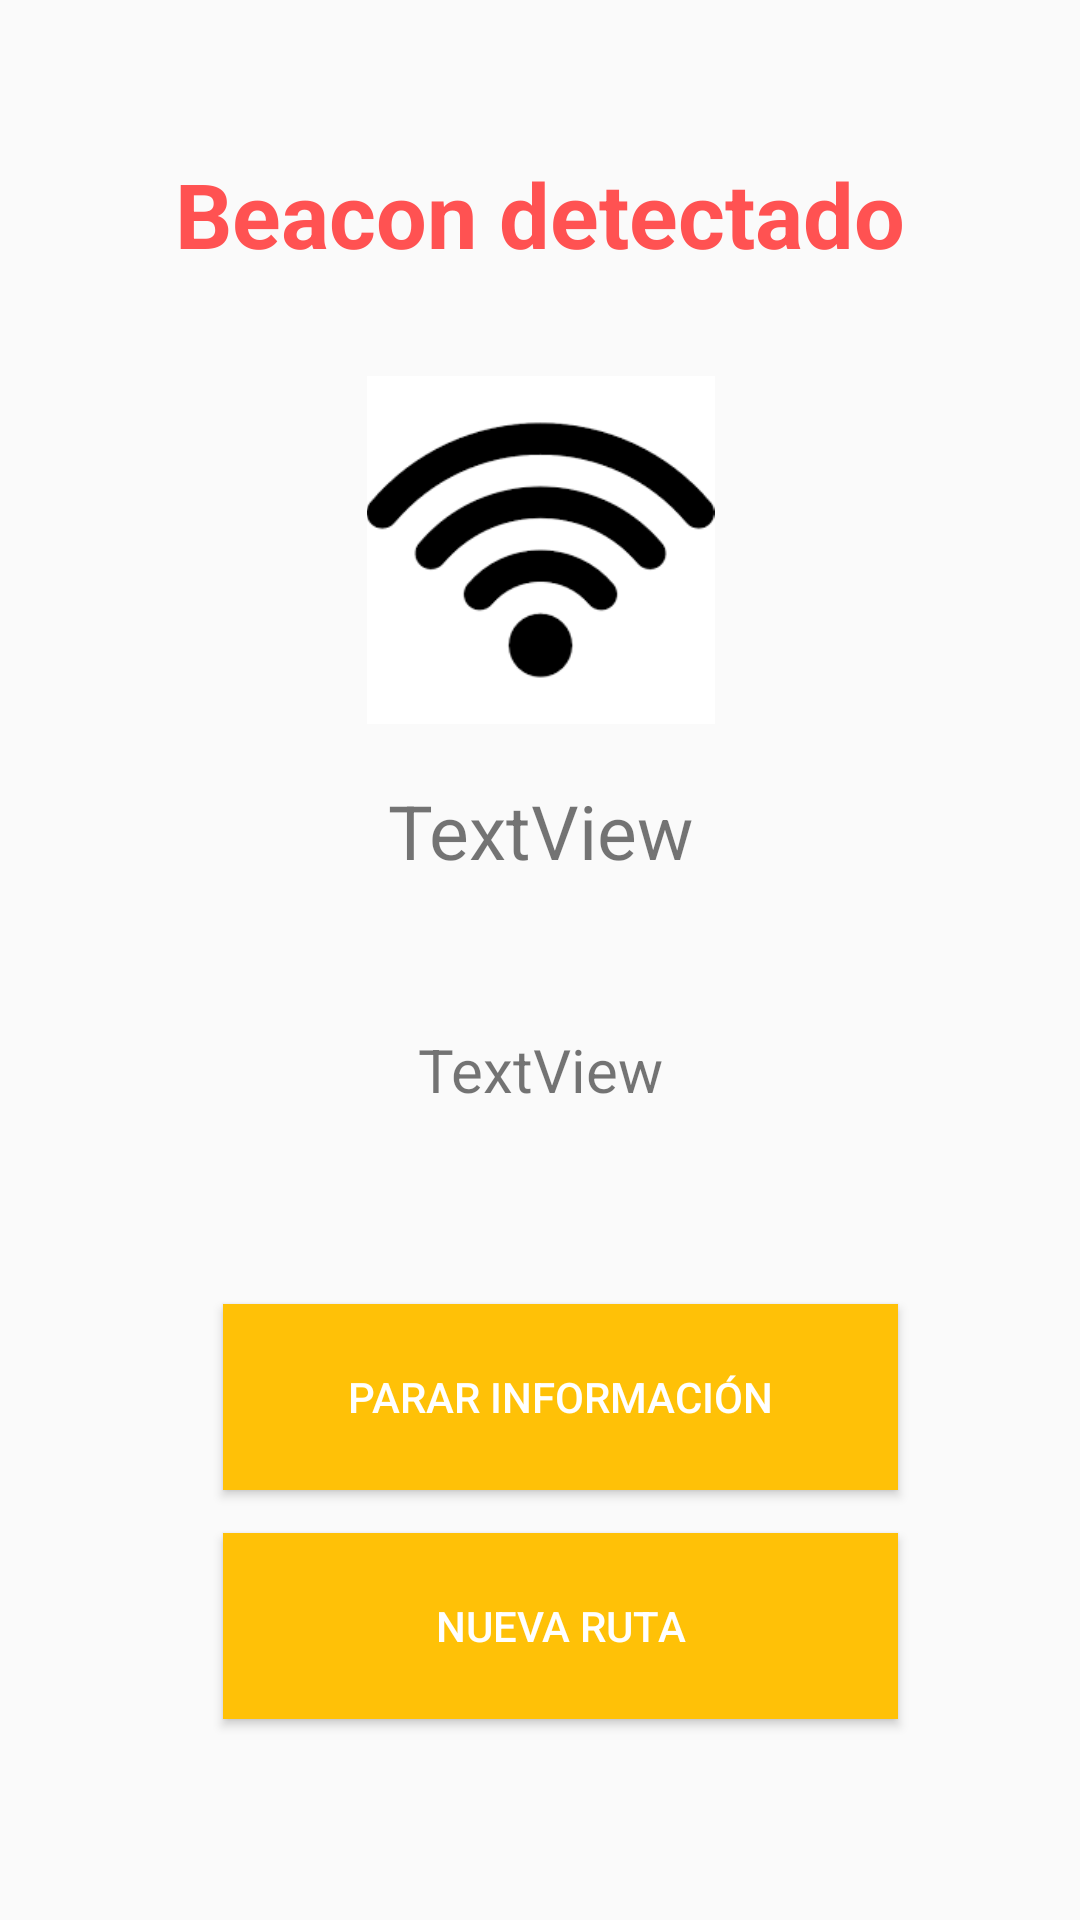

Android layout source for this screen:
<!-- AndroidManifest.xml: application theme AppTheme -->
<!-- res/layout/beacon.xml -->
<?xml version="1.0" encoding="utf-8"?>
<android.support.constraint.ConstraintLayout xmlns:android="http://schemas.android.com/apk/res/android"
                                             android:layout_width="match_parent"
                                             android:layout_height="match_parent"
                                             xmlns:app="http://schemas.android.com/apk/res-auto">

    <TextView
            android:id="@+id/datos_parada"
            android:layout_width="245dp"
            android:layout_height="87dp"
            android:layout_marginStart="8dp"
            android:layout_marginTop="8dp"
            android:layout_marginEnd="8dp"
            android:layout_marginBottom="8dp"
            android:text="TextView"
            android:textAlignment="center"
            android:textSize="20dp"
            app:layout_constraintBottom_toBottomOf="parent"
            app:layout_constraintEnd_toEndOf="parent"
            app:layout_constraintStart_toStartOf="parent"
            app:layout_constraintTop_toTopOf="parent"
            app:layout_constraintVertical_bias="0.624"/>
    <TextView
            android:id="@+id/Titulo"
            android:layout_width="330dp"
            android:layout_height="60dp"
            android:layout_marginStart="8dp"
            android:layout_marginTop="8dp"
            android:layout_marginEnd="8dp"
            android:layout_marginBottom="8dp"
            android:text="Beacon detectado"
            android:textAlignment="center"
            android:textColor="@color/Colorrojo"
            android:textSize="30dp"
            android:textStyle="bold"
            app:layout_constraintBottom_toBottomOf="parent"
            app:layout_constraintEnd_toEndOf="parent"
            app:layout_constraintHorizontal_bias="0.507"
            app:layout_constraintStart_toStartOf="parent"
            app:layout_constraintTop_toTopOf="parent"
            app:layout_constraintVertical_bias="0.076" />

    <ImageView
            android:id="@+id/Guagua"
            android:layout_width="165dp"
            android:layout_height="116dp"
            android:layout_marginStart="8dp"
            android:layout_marginTop="8dp"
            android:layout_marginEnd="8dp"
            android:layout_marginBottom="8dp"
            app:layout_constraintBottom_toBottomOf="parent"
            app:layout_constraintEnd_toEndOf="parent"
            app:layout_constraintStart_toStartOf="parent"
            app:layout_constraintTop_toTopOf="parent"
            app:layout_constraintVertical_bias="0.231"
            app:srcCompat="@drawable/beacon"/>

    <TextView
            android:id="@+id/datos"
            android:layout_width="245dp"
            android:layout_height="87dp"
            android:layout_marginStart="8dp"
            android:layout_marginTop="8dp"
            android:layout_marginEnd="8dp"
            android:layout_marginBottom="8dp"
            android:text="TextView"
            android:textAlignment="center"
            android:textSize="25dp"
            app:layout_constraintBottom_toBottomOf="parent"
            app:layout_constraintEnd_toEndOf="parent"
            app:layout_constraintStart_toStartOf="parent"
            app:layout_constraintTop_toTopOf="parent"
            app:layout_constraintVertical_bias="0.469" />

    <Button
            android:id="@+id/parar"
            android:onClick="Parar_Informacion"
            android:layout_width="225dp"
            android:layout_height="62dp"
            android:layout_marginStart="8dp"
            android:layout_marginTop="8dp"
            android:layout_marginEnd="8dp"
            android:layout_marginBottom="8dp"
            android:background="@color/Colorbuttom"
            android:text="Parar información"
            android:textColor="@color/Colorblanco"
            app:layout_constraintBottom_toBottomOf="parent"
            app:layout_constraintEnd_toEndOf="parent"
            app:layout_constraintHorizontal_bias="0.558"
            app:layout_constraintStart_toStartOf="parent"
            app:layout_constraintTop_toTopOf="parent"
            app:layout_constraintVertical_bias="0.759" />

    <Button
            android:id="@+id/cambiar"
            android:layout_width="225dp"
            android:onClick="Cambiar_Ruta"
            android:layout_height="62dp"
            android:layout_marginStart="8dp"
            android:layout_marginTop="8dp"
            android:layout_marginEnd="8dp"
            android:layout_marginBottom="8dp"
            android:background="@color/Colorbuttom"
            android:text="Nueva ruta"
            android:textColor="@color/Colorblanco"
            app:layout_constraintBottom_toBottomOf="parent"
            app:layout_constraintEnd_toEndOf="parent"
            app:layout_constraintHorizontal_bias="0.558"
            app:layout_constraintStart_toStartOf="parent"
            app:layout_constraintTop_toTopOf="parent"
            app:layout_constraintVertical_bias="0.895" />

</android.support.constraint.ConstraintLayout>
<!-- resources referenced by this layout -->
<resources>
  <color name="Colorblanco">#FFFFFFFF</color>
  <color name="Colorbuttom">#FFC107</color>
  <color name="Colorrojo">#FF5252  </color>
  <!-- drawable beacon: png bitmap (drawable, 2618 bytes) -->
  <style name="AppTheme" parent="Theme.AppCompat.Light.DarkActionBar">
          
          <item name="colorPrimary">@color/colorPrimary</item>
          <item name="colorPrimaryDark">@color/colorPrimaryDark</item>
          <item name="colorAccent">@color/color</item>
      </style>
  <color name="colorPrimary">#008577</color>
  <color name="colorPrimaryDark">#00574B</color>
  <color name="color">#D81B60</color>
</resources>
